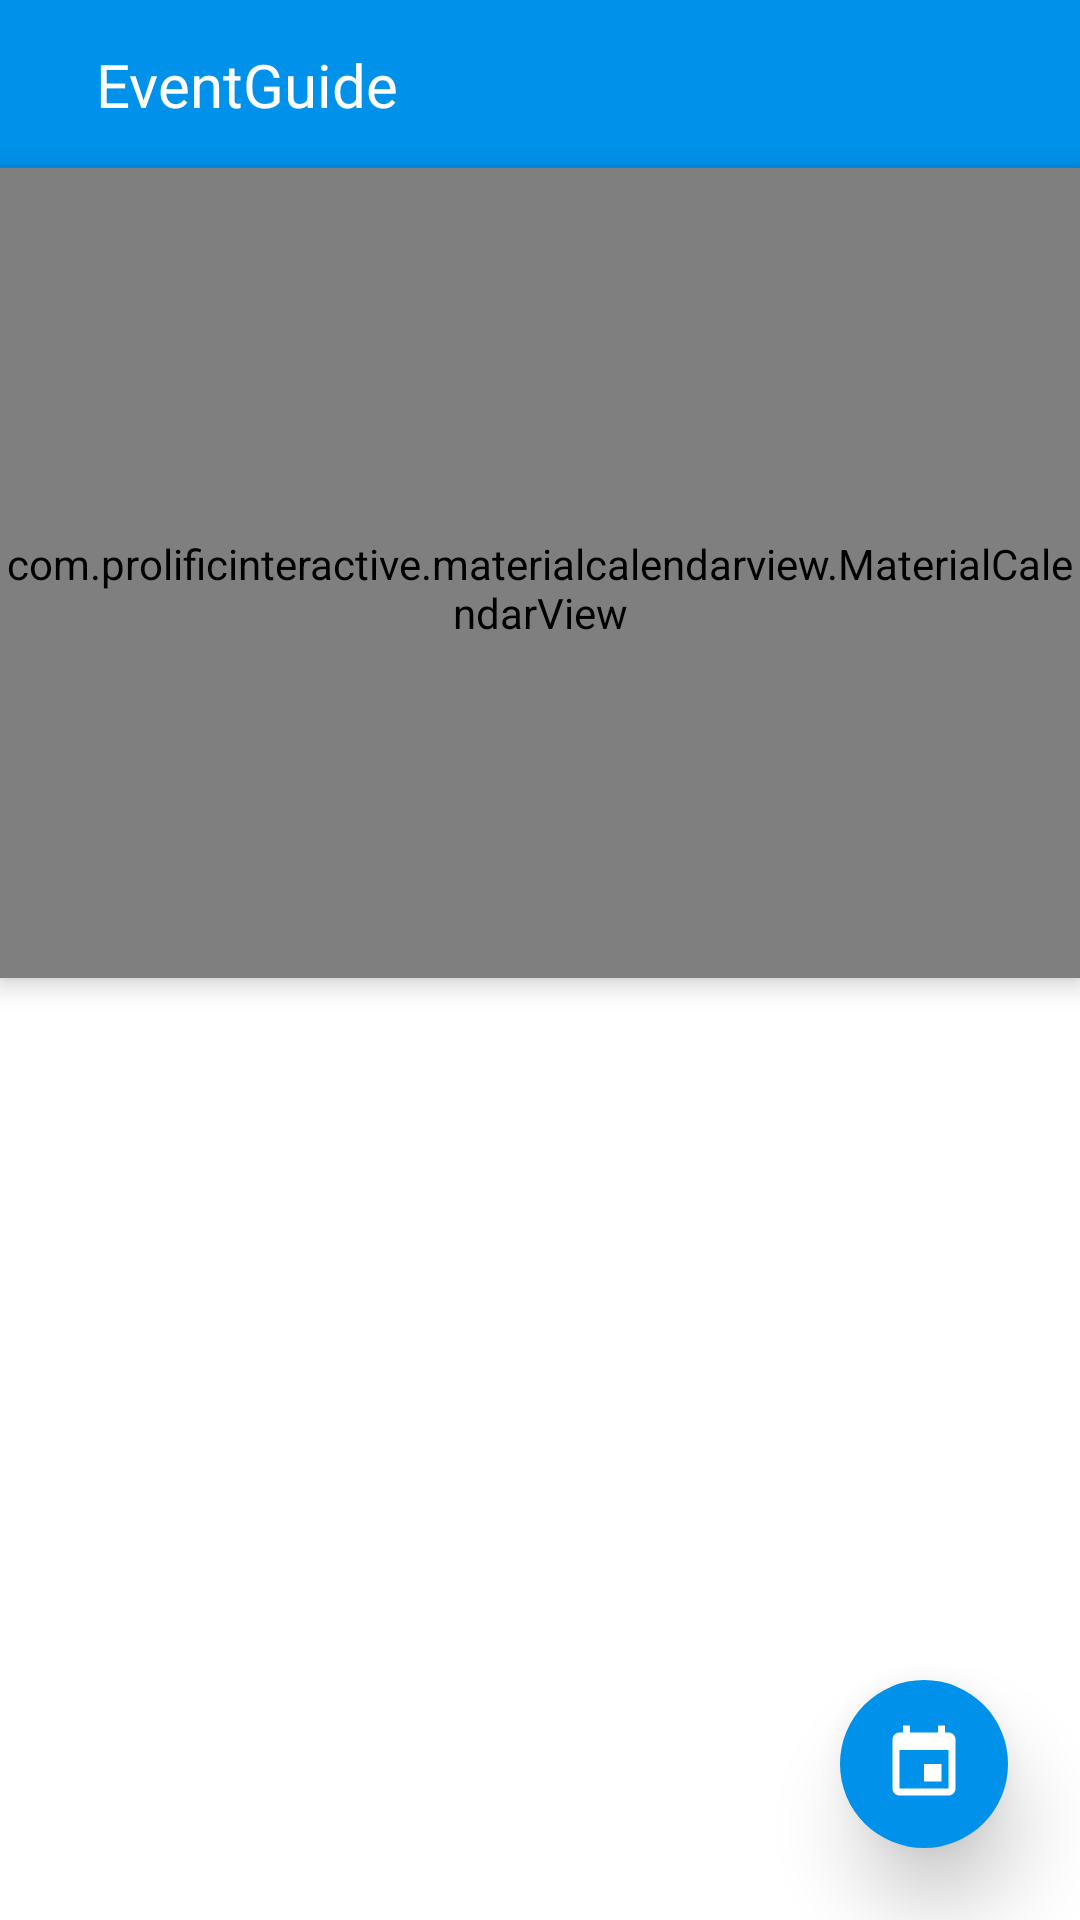

Android layout source for this screen:
<!-- AndroidManifest.xml: activity theme AppTheme -->
<!-- res/layout/activity_main.xml -->
<?xml version="1.0" encoding="utf-8"?>
<android.support.constraint.ConstraintLayout xmlns:android="http://schemas.android.com/apk/res/android"
    xmlns:app="http://schemas.android.com/apk/res-auto"
    xmlns:tools="http://schemas.android.com/tools"
    android:id="@+id/constraintLayout"
    android:layout_width="match_parent"
    android:layout_height="match_parent"
    tools:context="com.example.anonymous.tezt101.MainActivity">

    <TextView
        android:id="@+id/textView"
        android:layout_width="wrap_content"
        android:layout_height="wrap_content"
        android:layout_marginEnd="8dp"
        android:layout_marginStart="8dp"
        android:layout_marginTop="24dp"
        android:textSize="24sp"
        app:layout_constraintEnd_toEndOf="parent"
        app:layout_constraintStart_toStartOf="parent"
        app:layout_constraintTop_toTopOf="@+id/list" />

    <com.prolificinteractive.materialcalendarview.MaterialCalendarView xmlns:app="http://schemas.android.com/apk/res-auto"
        android:id="@+id/calendarView"
        android:layout_width="0dp"
        android:layout_height="270dp"
        android:background="@android:color/background_light"
        android:elevation="0dp"
        android:filterTouchesWhenObscured="false"
        android:hapticFeedbackEnabled="false"
        android:paddingTop="10dp"
        android:translationZ="5dp"
        app:layout_constraintEnd_toEndOf="parent"
        app:layout_constraintHorizontal_bias="1.0"
        app:layout_constraintStart_toStartOf="parent"
        app:layout_constraintTop_toBottomOf="@+id/constraintLayout2"
        app:mcv_dateTextAppearance="@style/CustomTextAppearance"
        app:mcv_firstDayOfWeek="sunday"
        app:mcv_headerTextAppearance="@style/CalendarMonthAppearance"
        app:mcv_leftArrowMask="@drawable/month_left"
        app:mcv_rightArrowMask="@drawable/month_right"
        app:mcv_selectionColor="@color/colorPrimary"
        app:mcv_showOtherDates="none"
        app:mcv_tileHeight="match_parent"
        app:mcv_weekDayTextAppearance="@style/CalendarWeekAppearance" />

    <ListView
        android:id="@+id/list"
        android:layout_width="0dp"
        android:layout_height="0dp"
        android:background="@android:color/background_light"
        android:divider="@null"
        android:translationZ="-5dp"
        app:layout_constraintBottom_toBottomOf="parent"
        app:layout_constraintEnd_toEndOf="parent"
        app:layout_constraintHorizontal_bias="0.0"
        app:layout_constraintStart_toStartOf="parent"
        app:layout_constraintTop_toBottomOf="@+id/calendarView" />

    <TextView
        android:id="@+id/textView3"
        android:layout_width="0dp"
        android:layout_height="wrap_content"
        android:background="#3f3f3f"
        android:padding="4dp"
        android:paddingLeft="10dp"
        android:text="TextView"
        android:textAlignment="center"
        android:textColor="@android:color/darker_gray"
        android:visibility="invisible"
        app:layout_constraintBottom_toBottomOf="@+id/list"
        app:layout_constraintEnd_toEndOf="parent"
        app:layout_constraintHorizontal_bias="0.0"
        app:layout_constraintStart_toStartOf="parent" />

    <Button
        android:id="@+id/gotoTodayButton"
        android:layout_width="56dp"
        android:layout_height="56dp"
        android:layout_marginBottom="24dp"
        android:layout_marginEnd="24dp"
        android:background="@drawable/roundbutton"
        android:elevation="9dp"
        android:translationZ="14dp"
        app:layout_constraintBottom_toBottomOf="@+id/textView3"
        app:layout_constraintEnd_toEndOf="parent" />

    <android.support.constraint.ConstraintLayout
        android:id="@+id/constraintLayout2"
        android:layout_width="0dp"
        android:layout_height="?attr/actionBarSize"
        android:background="@color/colorPrimary"
        app:layout_constraintEnd_toEndOf="parent"
        app:layout_constraintStart_toStartOf="parent"
        app:layout_constraintTop_toTopOf="parent">

        <Button
            android:id="@+id/refresh"
            android:layout_width="30dp"
            android:layout_height="30dp"
            android:layout_marginEnd="16dp"
            android:background="@drawable/ic_refresh_black_24dp"
            app:layout_constraintBottom_toBottomOf="parent"
            app:layout_constraintEnd_toStartOf="@+id/about"
            app:layout_constraintTop_toTopOf="parent" />

        <Button
            android:id="@+id/about"
            android:layout_width="30dp"
            android:layout_height="30dp"
            android:layout_marginEnd="16dp"
            android:background="@drawable/help_blank"
            app:layout_constraintBottom_toBottomOf="parent"
            app:layout_constraintEnd_toEndOf="parent"
            app:layout_constraintTop_toTopOf="parent" />

        <TextView
            android:id="@+id/ActioBarTitle"
            android:layout_width="wrap_content"
            android:layout_height="wrap_content"
            android:layout_marginStart="32dp"
            android:text="EventGuide"
            android:textColor="@android:color/background_light"
            android:textSize="20dp"
            app:layout_constraintBottom_toBottomOf="parent"
            app:layout_constraintStart_toStartOf="parent"
            app:layout_constraintTop_toTopOf="parent" />
    </android.support.constraint.ConstraintLayout>


</android.support.constraint.ConstraintLayout>
<!-- resources referenced by this layout -->
<resources>
  <color name="colorPrimary">#0091ea</color>
  <!-- drawable roundbutton (drawable) -->
  <?xml version="1.0" encoding="utf-8"?>
  <layer-list xmlns:android="http://schemas.android.com/apk/res/android">
      <item>
          <shape android:shape="oval">
              <solid android:color="@color/colorGotoTodayRoundButton"/>
          </shape>
      </item>
      <item
          android:drawable="@drawable/today"
          android:bottom="14dp"
          android:left="14dp"
          android:right="14dp"
          android:top="14dp"/>
  </layer-list>
  <style name="CalendarMonthAppearance" parent="TextAppearance.MaterialCalendarWidget.Header">
          <item name="android:textColor">@color/colorCalendarMonth</item>
          <item name="android:textSize">18dp</item>
          <item name="android:textStyle">normal</item>
      </style>
  <style name="CalendarWeekAppearance" parent="TextAppearance.MaterialCalendarWidget.Header">
          <item name="android:textStyle">normal</item>
      </style>
  <style name="CustomTextAppearance" parent="TextAppearance.MaterialCalendarWidget.Date">
          <item name="android:textColor">@color/custom_calendar</item>
      </style>
  <style name="AppTheme" parent="Theme.AppCompat.Light.NoActionBar">
          <item name="android:colorPrimary">@color/colorPrimary</item>
          <item name="android:colorPrimaryDark">@color/colorPrimaryDark</item>
      </style>
  <color name="colorGotoTodayRoundButton">#0091ea</color>
  <!-- drawable today (drawable) -->
  <vector android:height="60dp" android:viewportHeight="24.0"
      android:viewportWidth="24.0" android:width="60dp" xmlns:android="http://schemas.android.com/apk/res/android">
      <path android:fillColor="#FFFFFF" android:pathData="M17,12h-5v5h5v-5zM16,1v2L8,3L8,1L6,1v2L5,3c-1.11,0 -1.99,0.9 -1.99,2L3,19c0,1.1 0.89,2 2,2h14c1.1,0 2,-0.9 2,-2L21,5c0,-1.1 -0.9,-2 -2,-2h-1L18,1h-2zM19,19L5,19L5,8h14v11z"/>
  </vector>
  <color name="colorCalendarMonth">#616161</color>
  <color name="colorPrimaryDark">#0064b7</color>
</resources>
